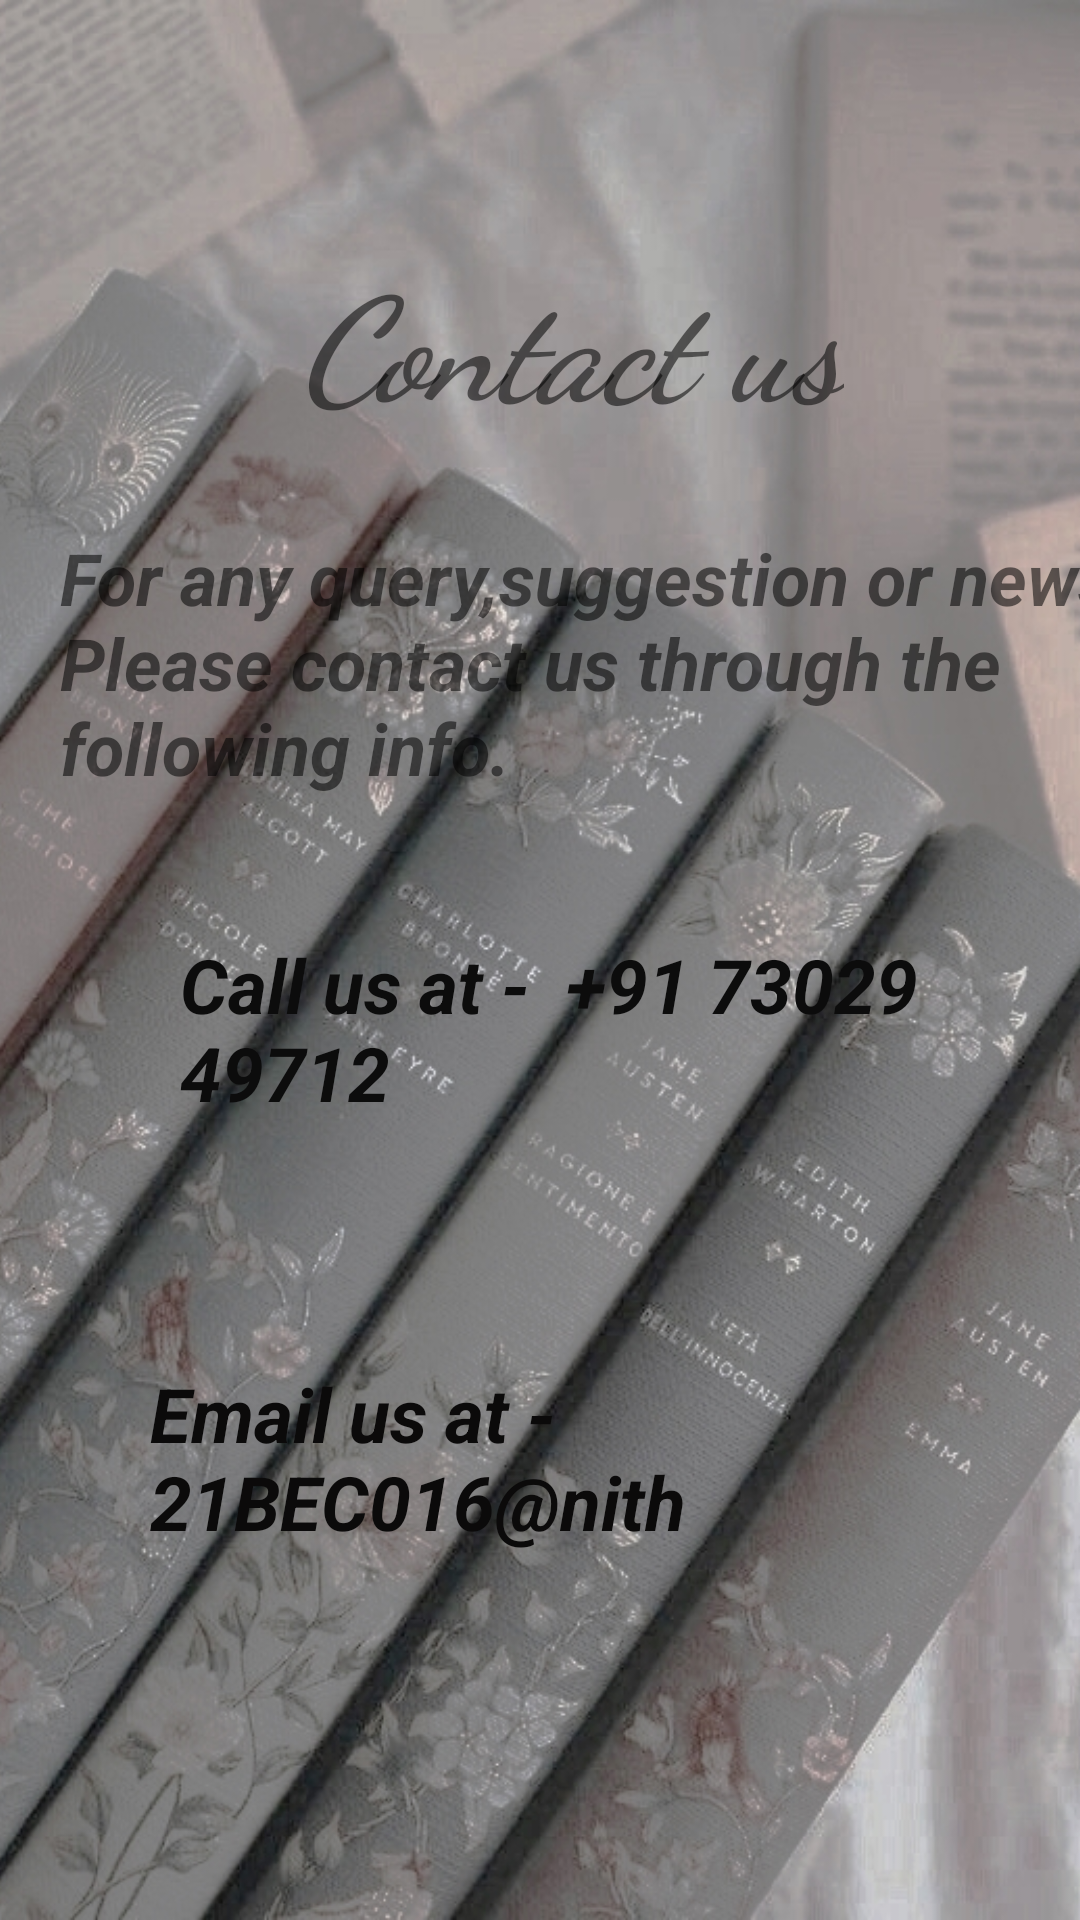

The Android layout XML behind this screen, and the referenced resources:
<!-- AndroidManifest.xml: application theme Theme.BookWorms -->
<!-- res/layout/activity_new_page.xml -->
<?xml version="1.0" encoding="utf-8"?>
<androidx.constraintlayout.widget.ConstraintLayout xmlns:android="http://schemas.android.com/apk/res/android"
    xmlns:app="http://schemas.android.com/apk/res-auto"
    xmlns:tools="http://schemas.android.com/tools"
    android:layout_width="match_parent"
    android:layout_height="match_parent"
    tools:context=".new_page">

    <ImageView
        android:id="@+id/imageView13"
        android:layout_width="wrap_content"
        android:layout_height="wrap_content"
        android:scaleType="centerCrop"
        app:layout_constraintBottom_toBottomOf="parent"
        app:layout_constraintEnd_toEndOf="parent"
        app:layout_constraintStart_toStartOf="parent"
        app:layout_constraintTop_toTopOf="parent"
        app:srcCompat="@drawable/app_background2" />
    <LinearLayout
        android:layout_width="match_parent"
        android:layout_height="match_parent"
        android:orientation="vertical">

        <TextView
            android:id="@+id/Contact_us"
            android:layout_width="wrap_content"
            android:layout_height="wrap_content"
            android:layout_marginLeft="100dp"
            android:layout_marginTop="80dp"
            android:fontFamily="cursive"
            android:text="Contact us"
            android:textSize="48dp"
            android:textStyle="bold|italic" />

        <TextView
            android:id="@+id/Query_question"
            android:layout_width="398dp"
            android:layout_height="wrap_content"
            android:text="For any query,suggestion or news, Please contact us through the following info."
            android:textSize="24dp"
            android:layout_marginLeft="20dp"
            android:textStyle="bold|italic"
            android:layout_marginTop="30dp"/>

        <TextView
            android:id="@+id/Helpline_number"
            android:layout_width="wrap_content"
            android:layout_height="wrap_content"
            android:layout_marginLeft="60dp"
            android:layout_marginTop="46dp"
            android:text="Call us at -  +91 73029 49712"
            android:textColor="#0C0C0C"
            android:textSize="25dp"
            android:textStyle="bold|italic" />

        <TextView
            android:id="@+id/Email_shared"
            android:layout_width="wrap_content"
            android:layout_height="wrap_content"
            android:layout_marginLeft="50dp"
            android:layout_marginTop="80dp"
            android:text="Email us at - 21BEC016@nith"
            android:textColor="#0B0A0A"
            android:textSize="25dp"
            android:textStyle="bold|italic" />
    </LinearLayout>
</androidx.constraintlayout.widget.ConstraintLayout>
<!-- resources referenced by this layout -->
<resources>
  <!-- drawable app_background2: jpeg bitmap (drawable, 390824 bytes) -->
  <style name="Theme.BookWorms" parent="Theme.MaterialComponents.DayNight.DarkActionBar">
          
          <item name="colorPrimary">@color/purple_500</item>
          <item name="colorPrimaryVariant">@color/purple_700</item>
          <item name="colorOnPrimary">@color/white</item>
          
          <item name="colorSecondary">@color/teal_200</item>
          <item name="colorSecondaryVariant">@color/teal_700</item>
          <item name="colorOnSecondary">@color/black</item>
          
          <item name="android:statusBarColor" tools:targetApi="l">?attr/colorPrimaryVariant</item>
          
      </style>
  <!-- not gathered from this repository: default colours our renderer supplied (Android Studio template values) -->
  <color name="purple_500">#FF6200EE</color>
  <color name="purple_700">#FF3700B3</color>
  <color name="teal_200">#FF03DAC5</color>
  <color name="teal_700">#FF018786</color>
  <color name="black">#FF000000</color>
  <color name="white">#FFFFFFFF</color>
</resources>
